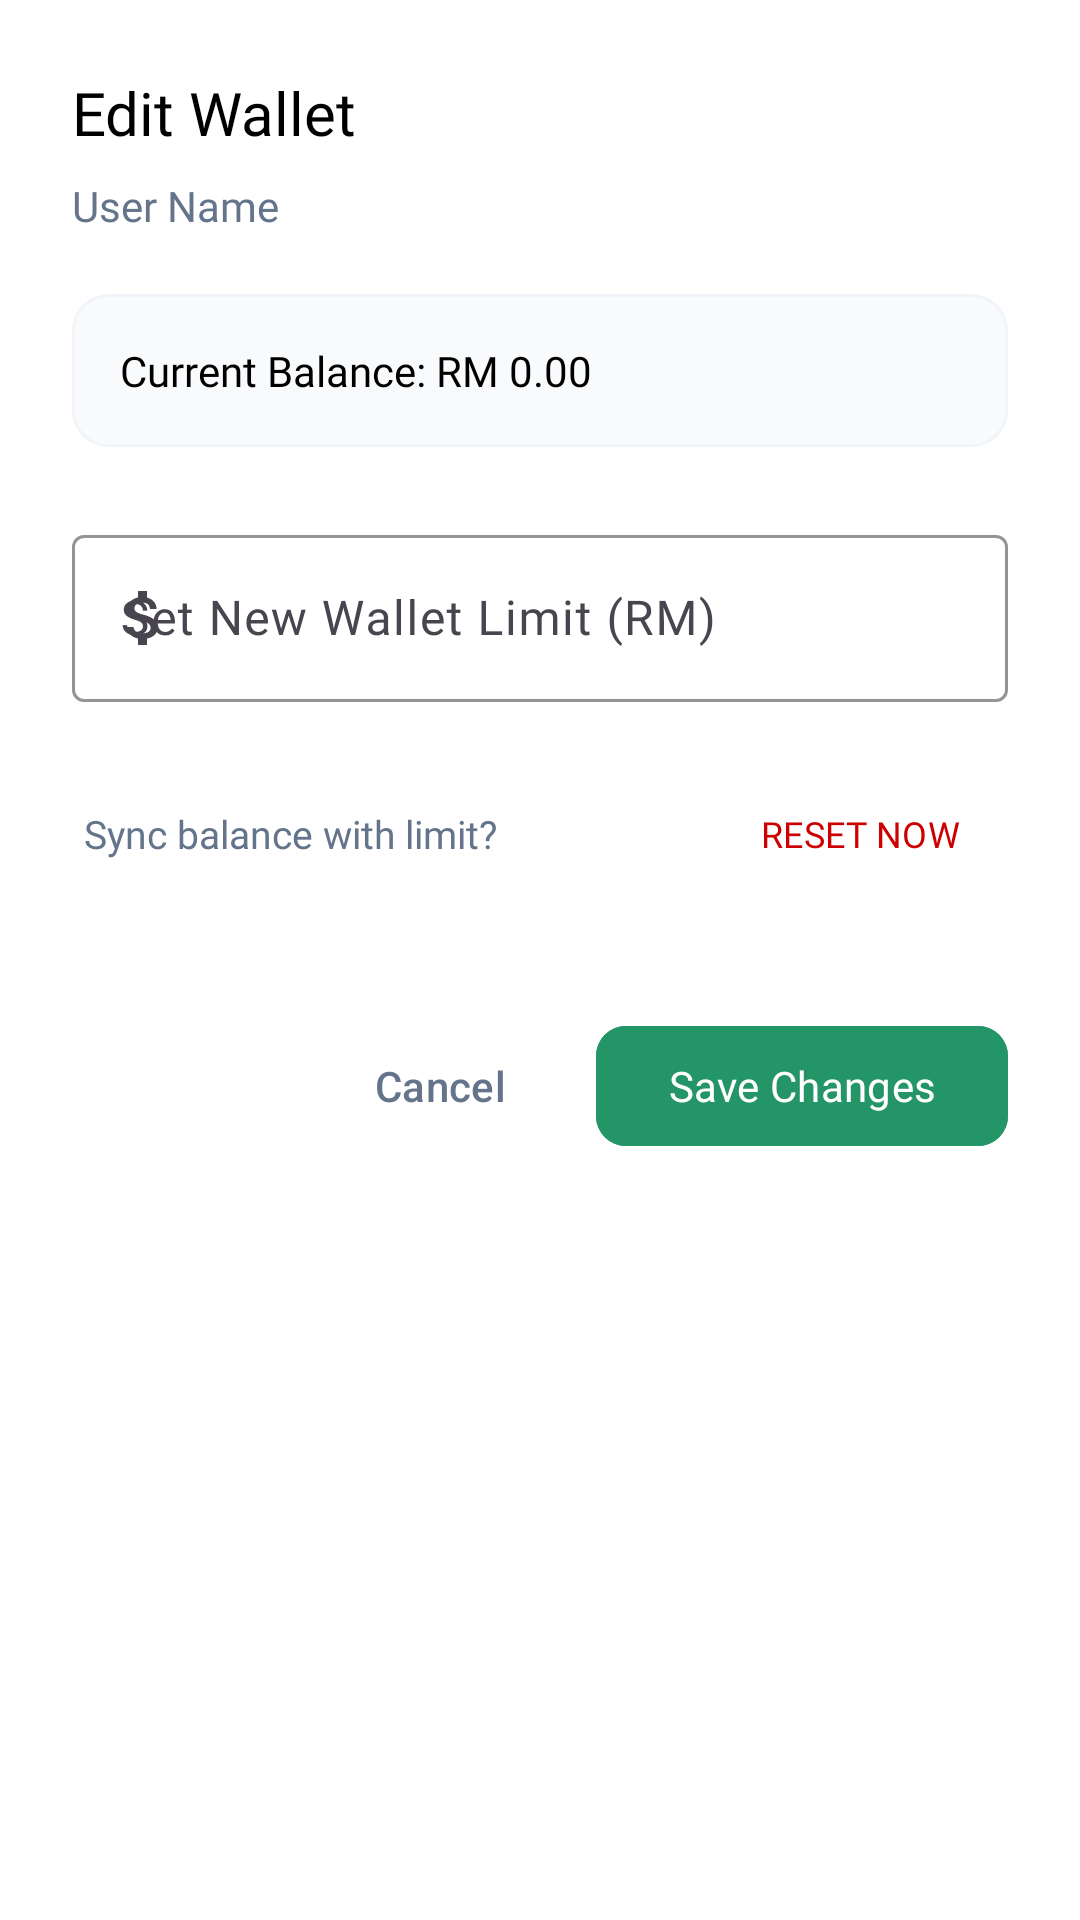

Android layout source for this screen:
<!-- AndroidManifest.xml: application theme Theme.Base44 -->
<!-- res/layout/dialog_add_credit.xml -->
<LinearLayout xmlns:android="http://schemas.android.com/apk/res/android"
    xmlns:app="http://schemas.android.com/apk/res-auto"
    android:layout_width="match_parent"
    android:layout_height="wrap_content"
    android:orientation="vertical"
    android:padding="24dp"
    android:background="@color/white">

    <TextView
        android:layout_width="wrap_content"
        android:layout_height="wrap_content"
        android:text="Edit Wallet"
        android:textColor="@color/black"
        android:textSize="20sp"
        android:fontFamily="@font/inter_bold"
        android:layout_marginBottom="8dp"/>

    <TextView
        android:id="@+id/dialogUserName"
        android:layout_width="wrap_content"
        android:layout_height="wrap_content"
        android:text="User Name"
        android:textColor="#64748B"
        android:textSize="14sp"
        android:fontFamily="@font/inter_medium"
        android:layout_marginBottom="20dp" />

    <com.google.android.material.card.MaterialCardView
        android:layout_width="match_parent"
        android:layout_height="wrap_content"
        app:cardCornerRadius="12dp"
        app:cardElevation="0dp"
        app:strokeColor="#F1F5F9"
        app:strokeWidth="1dp"
        app:cardBackgroundColor="#F8FAFC"
        android:layout_marginBottom="24dp">
        <LinearLayout
            android:layout_width="match_parent"
            android:layout_height="wrap_content"
            android:orientation="vertical"
            android:padding="16dp">
            <TextView
                android:id="@+id/tvCurrentAvailableBalance"
                android:layout_width="wrap_content"
                android:layout_height="wrap_content"
                android:text="Current Balance: RM 0.00"
                android:textColor="@color/black"
                android:textSize="14sp"
                android:fontFamily="@font/inter_medium" />
        </LinearLayout>
    </com.google.android.material.card.MaterialCardView>

    <com.google.android.material.textfield.TextInputLayout
        android:layout_width="match_parent"
        android:layout_height="wrap_content"
        android:hint="Set New Wallet Limit (RM)"
        style="@style/Widget.Material3.TextInputLayout.OutlinedBox"
        app:boxStrokeColor="@color/green"
        app:hintTextColor="@color/green"
        app:placeholderText="0.00"
        app:startIconDrawable="@drawable/baseline_attach_money_24"
        android:layout_marginBottom="16dp">

        <com.google.android.material.textfield.TextInputEditText
            android:id="@+id/etWalletLimit"
            android:layout_width="match_parent"
            android:layout_height="wrap_content"
            android:inputType="numberDecimal"
            android:fontFamily="@font/inter_medium" />

    </com.google.android.material.textfield.TextInputLayout>

    <LinearLayout
        android:layout_width="match_parent"
        android:layout_height="wrap_content"
        android:orientation="horizontal"
        android:gravity="center_vertical"
        android:padding="4dp"
        android:layout_marginBottom="32dp">

        <TextView
            android:layout_width="0dp"
            android:layout_height="wrap_content"
            android:layout_weight="1"
            android:text="Sync balance with limit?"
            android:textSize="13sp"
            android:textColor="#64748B"
            android:fontFamily="@font/inter_regular" />

        <com.google.android.material.button.MaterialButton
            android:id="@+id/btnResetBalance"
            style="@style/Widget.Material3.Button.TextButton"
            android:layout_width="wrap_content"
            android:layout_height="wrap_content"
            android:text="RESET NOW"
            android:textColor="@android:color/holo_red_dark"
            android:fontFamily="@font/inter_bold"
            android:textSize="12sp" />

    </LinearLayout>

    <LinearLayout
        android:layout_width="match_parent"
        android:layout_height="wrap_content"
        android:orientation="horizontal"
        android:gravity="end">

        <com.google.android.material.button.MaterialButton
            android:id="@+id/btnCancel"
            style="@style/Widget.Material3.Button.TextButton"
            android:layout_width="wrap_content"
            android:layout_height="wrap_content"
            android:text="Cancel"
            android:textColor="#64748B"
            android:layout_marginEnd="8dp" />

        <com.google.android.material.button.MaterialButton
            android:id="@+id/btnSaveWallet"
            android:layout_width="wrap_content"
            android:layout_height="wrap_content"
            android:text="Save Changes"
            app:cornerRadius="10dp"
            android:backgroundTint="@color/green"
            android:fontFamily="@font/inter_bold" />

    </LinearLayout>

</LinearLayout>
<!-- resources referenced by this layout -->
<resources>
  <color name="black">#FF000000</color>
  <color name="green">#249567</color>
  <color name="white">#FFFFFFFF</color>
  <!-- drawable baseline_attach_money_24 (drawable) -->
  <vector xmlns:android="http://schemas.android.com/apk/res/android" android:height="24dp" android:tint="#249467" android:viewportHeight="24" android:viewportWidth="24" android:width="24dp">
        
      <path android:fillColor="@android:color/white" android:pathData="M11.8,10.9c-2.27,-0.59 -3,-1.2 -3,-2.15 0,-1.09 1.01,-1.85 2.7,-1.85 1.78,0 2.44,0.85 2.5,2.1h2.21c-0.07,-1.72 -1.12,-3.3 -3.21,-3.81V3h-3v2.16c-1.94,0.42 -3.5,1.68 -3.5,3.61 0,2.31 1.91,3.46 4.7,4.13 2.5,0.6 3,1.48 3,2.41 0,0.69 -0.49,1.79 -2.7,1.79 -2.06,0 -2.87,-0.92 -2.98,-2.1h-2.2c0.12,2.19 1.76,3.42 3.68,3.83V21h3v-2.15c1.95,-0.37 3.5,-1.5 3.5,-3.55 0,-2.84 -2.43,-3.81 -4.7,-4.4z"/>
      
  </vector>
  <style name="Theme.Base44" parent="Base.Theme.Base44" />
  <style name="Base.Theme.Base44" parent="Theme.Material3.Light.NoActionBar">
          
          
          <item name="android:statusBarColor">@color/green</item>
          <item name="android:navigationBarColor">@color/white</item>
          
          
          <item name="android:windowLightStatusBar">false</item>
          <item name="android:windowLightNavigationBar">true</item>
      </style>
</resources>
